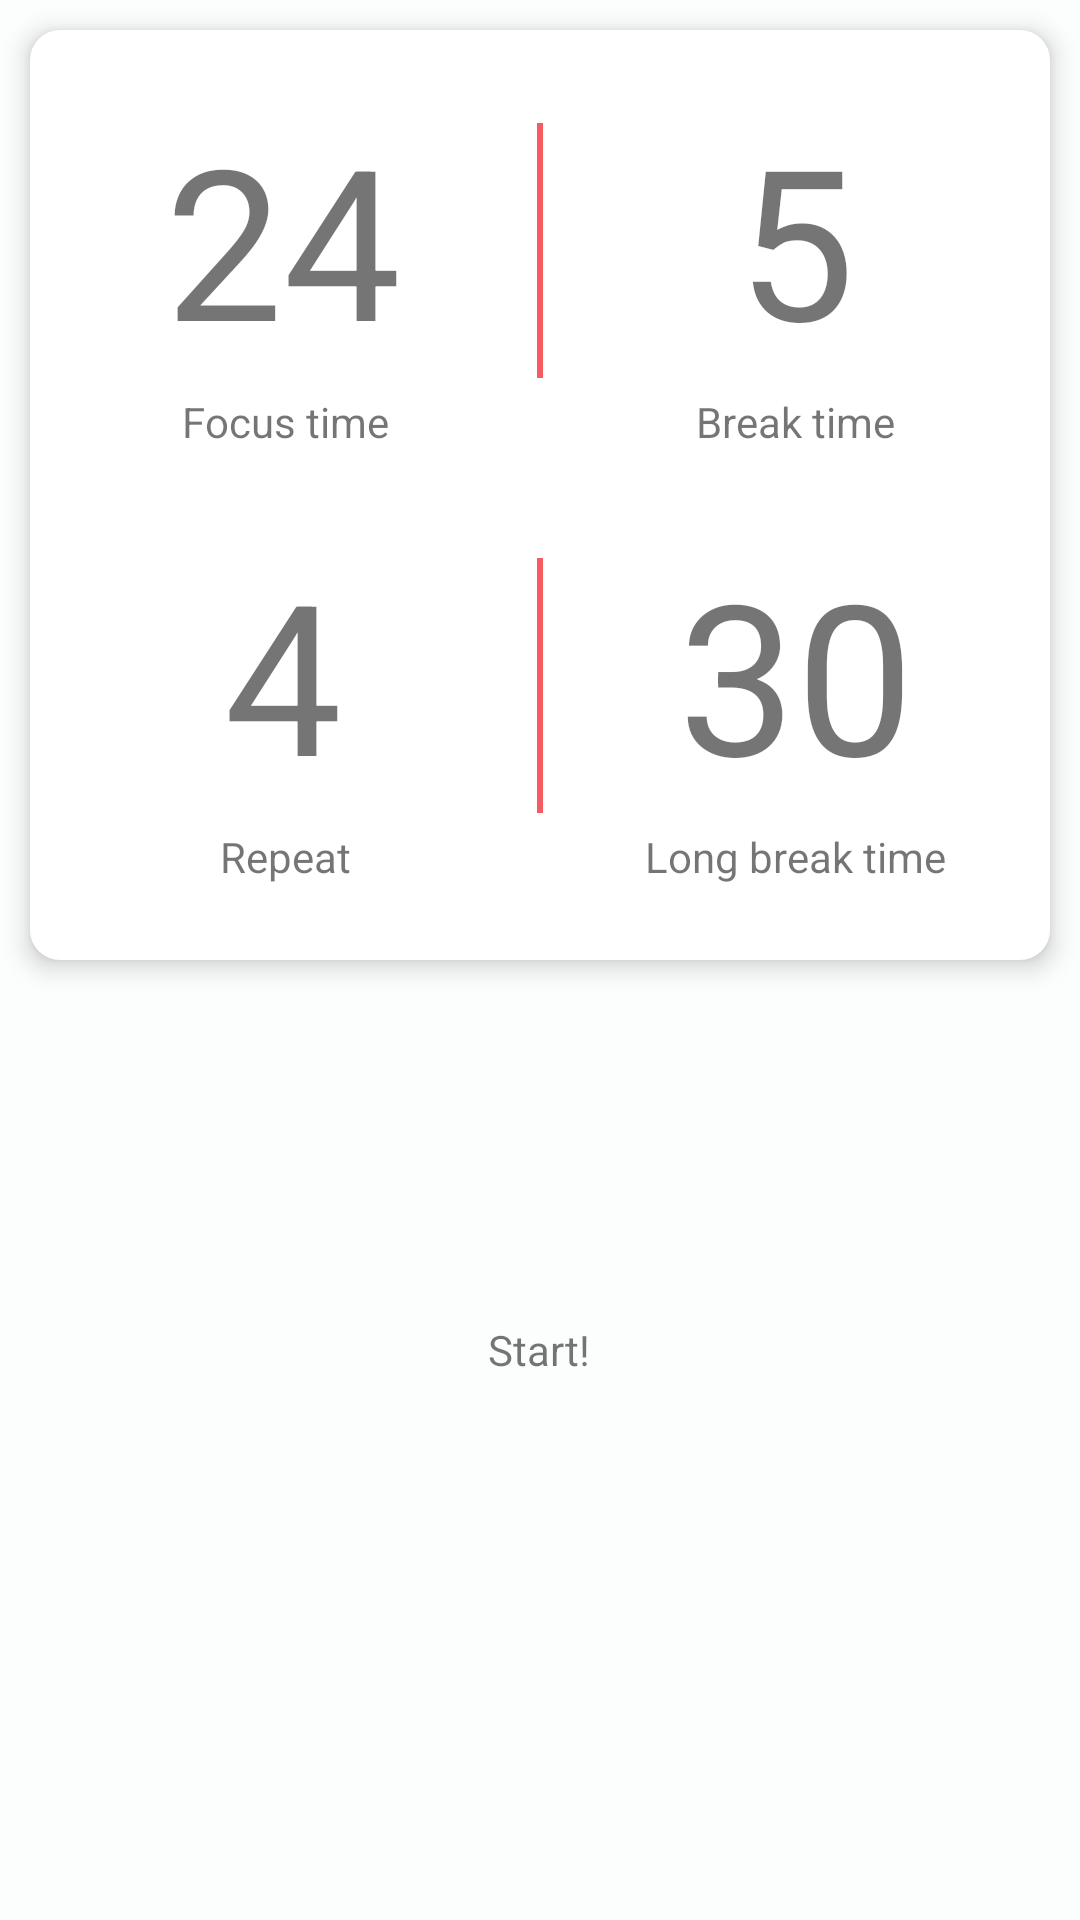

Produce the Android XML layout that renders to this screen, including the resource entries it uses.
<!-- AndroidManifest.xml: application theme Theme.AppCompat.Light.NoActionBar -->
<!-- res/layout/main_fragment.xml -->
<?xml version="1.0" encoding="utf-8"?>
<LinearLayout xmlns:android="http://schemas.android.com/apk/res/android"
    android:layout_width="match_parent"
    android:layout_height="match_parent"
    android:background="@color/background"
    android:orientation="vertical">

    <LinearLayout
        android:id="@+id/ll_time_box"
        android:layout_width="match_parent"
        android:layout_height="0dp"
        android:layout_weight="1"
        android:layout_margin="10dp"
        android:background="@drawable/todoitem"
        android:elevation="5dp"
        android:orientation="vertical"
        android:paddingBottom="20dp">

        <LinearLayout
            android:layout_width="match_parent"
            android:layout_height="0dp"
            android:layout_weight="4"
            android:orientation="horizontal">

            <TextView
                android:id="@+id/tv_study"
                android:layout_width="0dp"
                android:layout_height="match_parent"
                android:layout_weight="1"
                android:gravity="center_horizontal|bottom"
                android:text="24"
                android:textSize="70dp" />

            <TextView
                android:layout_width="2dp"
                android:layout_height="85dp"
                android:layout_gravity="bottom"
                android:background="@color/pink" />

            <TextView
                android:id="@+id/tv_rest"
                android:layout_width="0dp"
                android:layout_height="match_parent"
                android:layout_weight="1"
                android:gravity="center_horizontal|bottom"
                android:text="5"
                android:textSize="70dp" />

        </LinearLayout>

        <LinearLayout
            android:layout_width="match_parent"
            android:layout_height="0dp"
            android:layout_weight="1"
            android:orientation="horizontal">

            <TextView
                android:layout_width="0dp"
                android:layout_height="match_parent"
                android:layout_weight="1"
                android:gravity="center"
                android:text="@string/settings_study" />

            <TextView
                android:layout_width="0dp"
                android:layout_height="match_parent"
                android:layout_weight="1"
                android:gravity="center"
                android:text="@string/settings_rest" />

        </LinearLayout>

        <LinearLayout
            android:layout_width="match_parent"
            android:layout_height="0dp"
            android:layout_weight="4"
            android:orientation="horizontal">

            <TextView
                android:id="@+id/tv_pomo"
                android:layout_width="0dp"
                android:layout_height="match_parent"
                android:layout_weight="1"
                android:gravity="center_horizontal|bottom"
                android:text="4"
                android:textSize="70dp" />

            <TextView
                android:layout_width="2dp"
                android:layout_height="85dp"
                android:layout_gravity="bottom"
                android:background="@color/pink" />

            <TextView
                android:id="@+id/tv_long_rest"
                android:layout_width="0dp"
                android:layout_height="match_parent"
                android:layout_weight="1"
                android:gravity="center_horizontal|bottom"
                android:text="30"
                android:textSize="70dp" />

        </LinearLayout>

        <LinearLayout
            android:layout_width="match_parent"
            android:layout_height="0dp"
            android:layout_weight="1"
            android:orientation="horizontal">

            <TextView
                android:id="@+id/tv_hours"
                android:layout_width="0dp"
                android:layout_height="match_parent"
                android:layout_weight="1"
                android:gravity="center"
                android:text="@string/settings_pomo" />

            <TextView
                android:layout_width="0dp"
                android:layout_height="match_parent"
                android:layout_weight="1"
                android:gravity="center"
                android:text="@string/settings_long_rest" />

        </LinearLayout>

    </LinearLayout>

    <LinearLayout
        android:layout_width="match_parent"
        android:layout_height="0dp"
        android:layout_weight="1"
        android:gravity="center"
        android:orientation="vertical">

        <TextView
            android:layout_width="wrap_content"
            android:layout_height="wrap_content"
            android:layout_gravity="center_horizontal"
            android:text="@string/pomodoro_start" />

        <Button
            android:id="@+id/bt_start"
            android:layout_width="70dp"
            android:layout_height="70dp"
            android:layout_gravity="center_horizontal"
            android:background="@drawable/ic_baseline_play_circle_24"
            android:backgroundTint="@color/pink"
            android:textSize="30dp" />

    </LinearLayout>

</LinearLayout>
<!-- resources referenced by this layout -->
<resources>
  <color name="background">#FCFDFD</color>
  <color name="pink">#F65B62</color>
  <!-- drawable todoitem (drawable) -->
  <?xml version="1.0" encoding="utf-8"?>
  <shape xmlns:android="http://schemas.android.com/apk/res/android"
      android:shape="rectangle">
  
      
      <solid
          android:color="#ffffff"/>
      
      <corners
          android:radius="10dp"/>
  
  
  </shape>
  <string name="pomodoro_start">Start!</string>
  <string name="settings_long_rest">Long break time</string>
  <string name="settings_pomo">Repeat</string>
  <string name="settings_rest">Break time</string>
  <string name="settings_study">Focus time</string>
  <style name="Theme.AppCompat.Light.NoActionBar">
          
          <item name="colorPrimary">@color/colorPrimary</item>
          <item name="colorPrimaryVariant">@color/colorPrimaryVariant</item>
          <item name="colorOnPrimary">@color/black</item>
          
          <item name="colorSecondary">@color/teal_200</item>
          <item name="colorSecondaryVariant">@color/teal_700</item>
          <item name="colorOnSecondary">@color/black</item>
          
          <item name="android:statusBarColor" tools:targetApi="l">@color/colorPrimaryVariant</item>
          <item name="android:windowLightStatusBar">false</item>
          
          <item name="windowActionBar">false</item>
          <item name="windowNoTitle">true</item>
      </style>
  <color name="colorPrimary">#CA4046</color>
  <color name="colorPrimaryVariant">#CA4046</color>
  <color name="black">#FF000000</color>
  <color name="teal_200">#FF03DAC5</color>
  <color name="teal_700">#FF018786</color>
</resources>
